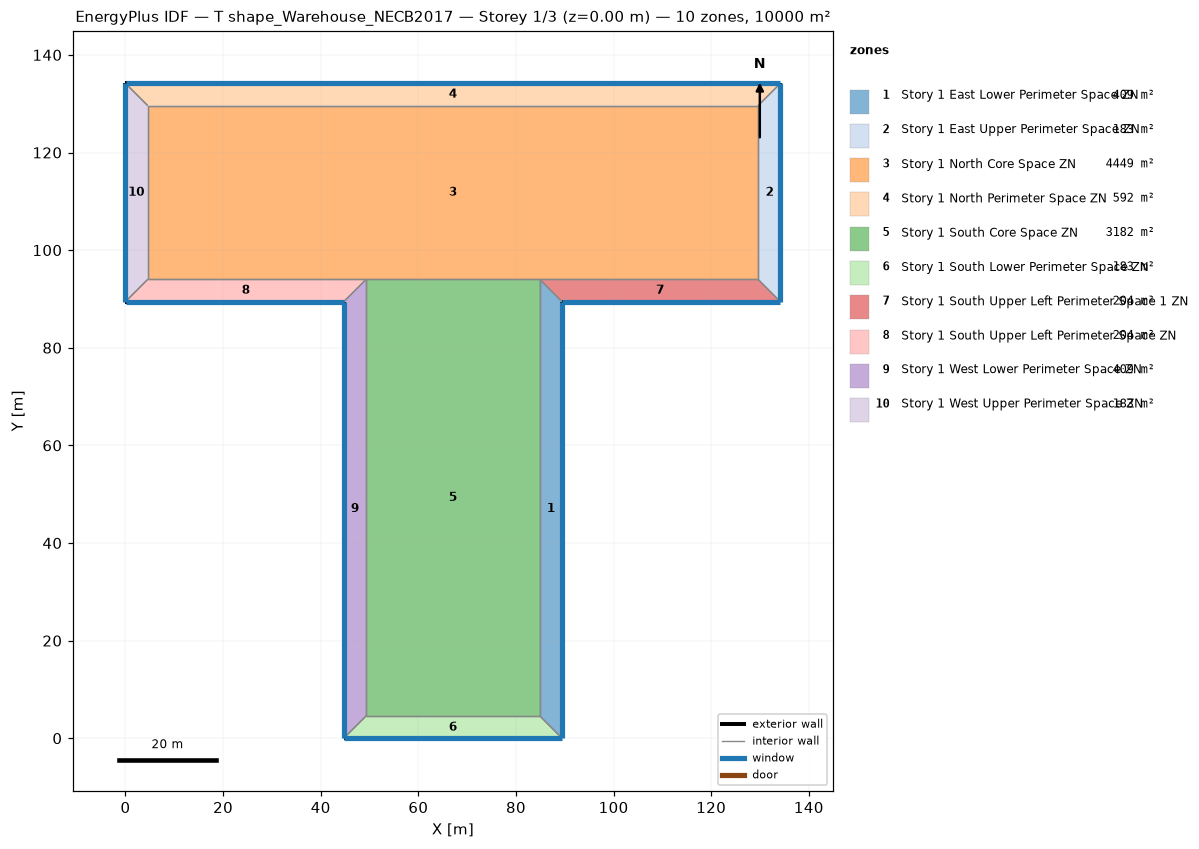
=== STOREY PLAN SPEC (per zone: floor XY polygon, exterior-wall plan segments, windows/doors) ===
zone 1: Story 1 East Lower Perimeter Space ZN  (408.8 m²)
  floor: (89.44, 89.44) (89.44, 0.00) (84.87, 4.57) (84.87, 94.01)
  exterior wall: (89.44, 0.00) – (89.44, 89.44)  [89.4 m]
    window: (89.44, 0.03) – (89.44, 89.42)  [105.0 m²]
  interior walls: 3
zone 2: Story 1 East Upper Perimeter Space ZN  (183.5 m²)
  floor: (134.16, 134.16) (134.16, 89.44) (129.59, 94.01) (129.59, 129.59)
  exterior wall: (134.16, 89.44) – (134.16, 134.16)  [44.7 m]
    window: (134.16, 89.47) – (134.16, 134.14)  [52.5 m²]
  interior walls: 3
zone 3: Story 1 North Core Space ZN  (4448.5 m²)
  floor: (4.57, 94.01) (4.57, 129.59) (129.59, 129.59) (129.59, 94.01) (84.87, 94.01) (49.29, 94.01)
  interior walls: 6
zone 4: Story 1 North Perimeter Space ZN  (592.2 m²)
  floor: (0.00, 134.16) (134.16, 134.16) (129.59, 129.59) (4.57, 129.59)
  exterior wall: (134.16, 134.16) – (0.00, 134.16)  [134.2 m]
    window: (134.14, 134.16) – (0.03, 134.16)  [157.6 m²]
  interior walls: 3
zone 5: Story 1 South Core Space ZN  (3182.5 m²)
  floor: (49.29, 4.57) (49.29, 94.01) (84.87, 94.01) (84.87, 4.57)
  interior walls: 4
zone 6: Story 1 South Lower Perimeter Space ZN  (183.5 m²)
  floor: (89.44, 0.00) (44.72, 0.00) (49.29, 4.57) (84.87, 4.57)
  exterior wall: (44.72, 0.00) – (89.44, 0.00)  [44.7 m]
    window: (44.75, 0.00) – (89.42, 0.00)  [52.5 m²]
  interior walls: 3
zone 7: Story 1 South Upper Left Perimeter Space 1 ZN  (204.4 m²)
  floor: (134.16, 89.44) (89.44, 89.44) (84.87, 94.01) (129.59, 94.01)
  exterior wall: (89.44, 89.44) – (134.16, 89.44)  [44.7 m]
    window: (89.47, 89.44) – (134.14, 89.44)  [52.5 m²]
  interior walls: 3
zone 8: Story 1 South Upper Left Perimeter Space ZN  (204.4 m²)
  floor: (44.72, 89.44) (0.00, 89.44) (4.57, 94.01) (49.29, 94.01)
  exterior wall: (0.00, 89.44) – (44.72, 89.44)  [44.7 m]
    window: (0.03, 89.44) – (44.70, 89.44)  [52.5 m²]
  interior walls: 3
zone 9: Story 1 West Lower Perimeter Space ZN  (408.8 m²)
  floor: (44.72, 0.00) (44.72, 89.44) (49.29, 94.01) (49.29, 4.57)
  exterior wall: (44.72, 89.44) – (44.72, 0.00)  [89.4 m]
    window: (44.72, 89.42) – (44.72, 0.03)  [105.0 m²]
  interior walls: 3
zone 10: Story 1 West Upper Perimeter Space ZN  (183.5 m²)
  floor: (0.00, 89.44) (0.00, 134.16) (4.57, 129.59) (4.57, 94.01)
  exterior wall: (0.00, 134.16) – (0.00, 89.44)  [44.7 m]
    window: (0.00, 134.14) – (0.00, 89.47)  [52.5 m²]
  interior walls: 3

=== DERIVED (storey summary) ===
Building: T shape_Warehouse_NECB2017
Storey: 1 of 3  (floor level z = 0.00 m)
Storey gross floor area: 10000.0 m²
Zones on this storey: 10
  - Story 1 East Lower Perimeter Space ZN: floor 408.8 m²; exterior wall 89.4 m (286.2 m²); 1 window(s) 105.0 m²; WWR 36.7%
  - Story 1 East Upper Perimeter Space ZN: floor 183.5 m²; exterior wall 44.7 m (143.1 m²); 1 window(s) 52.5 m²; WWR 36.7%
  - Story 1 North Core Space ZN: floor 4448.5 m²
  - Story 1 North Perimeter Space ZN: floor 592.2 m²; exterior wall 134.2 m (429.3 m²); 1 window(s) 157.6 m²; WWR 36.7%
  - Story 1 South Core Space ZN: floor 3182.5 m²
  - Story 1 South Lower Perimeter Space ZN: floor 183.5 m²; exterior wall 44.7 m (143.1 m²); 1 window(s) 52.5 m²; WWR 36.7%
  - Story 1 South Upper Left Perimeter Space 1 ZN: floor 204.4 m²; exterior wall 44.7 m (143.1 m²); 1 window(s) 52.5 m²; WWR 36.7%
  - Story 1 South Upper Left Perimeter Space ZN: floor 204.4 m²; exterior wall 44.7 m (143.1 m²); 1 window(s) 52.5 m²; WWR 36.7%
  - Story 1 West Lower Perimeter Space ZN: floor 408.8 m²; exterior wall 89.4 m (286.2 m²); 1 window(s) 105.0 m²; WWR 36.7%
  - Story 1 West Upper Perimeter Space ZN: floor 183.5 m²; exterior wall 44.7 m (143.1 m²); 1 window(s) 52.5 m²; WWR 36.7%
Zone adjacency (shared interzone walls):
  - Story 1 East Lower Perimeter Space ZN ↔ Story 1 South Core Space ZN
  - Story 1 East Lower Perimeter Space ZN ↔ Story 1 South Lower Perimeter Space ZN
  - Story 1 East Lower Perimeter Space ZN ↔ Story 1 South Upper Left Perimeter Space 1 ZN
  - Story 1 East Upper Perimeter Space ZN ↔ Story 1 North Core Space ZN
  - Story 1 East Upper Perimeter Space ZN ↔ Story 1 North Perimeter Space ZN
  - Story 1 East Upper Perimeter Space ZN ↔ Story 1 South Upper Left Perimeter Space 1 ZN
  - Story 1 North Core Space ZN ↔ Story 1 North Perimeter Space ZN
  - Story 1 North Core Space ZN ↔ Story 1 South Core Space ZN
  - Story 1 North Core Space ZN ↔ Story 1 South Upper Left Perimeter Space 1 ZN
  - Story 1 North Core Space ZN ↔ Story 1 South Upper Left Perimeter Space ZN
  - Story 1 North Core Space ZN ↔ Story 1 West Upper Perimeter Space ZN
  - Story 1 North Perimeter Space ZN ↔ Story 1 West Upper Perimeter Space ZN
  - Story 1 South Core Space ZN ↔ Story 1 South Lower Perimeter Space ZN
  - Story 1 South Core Space ZN ↔ Story 1 West Lower Perimeter Space ZN
  - Story 1 South Lower Perimeter Space ZN ↔ Story 1 West Lower Perimeter Space ZN
  - Story 1 South Upper Left Perimeter Space ZN ↔ Story 1 West Lower Perimeter Space ZN
  - Story 1 South Upper Left Perimeter Space ZN ↔ Story 1 West Upper Perimeter Space ZN